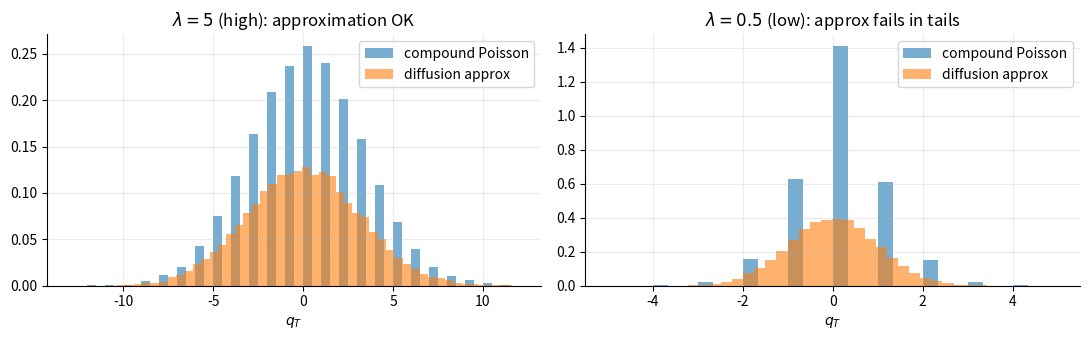

Reproduce this figure in Python.
%matplotlib inline
import numpy as np
import matplotlib.pyplot as plt

plt.rcParams.update({
    "figure.figsize": (9, 3.5),
    "axes.spines.top": False,
    "axes.spines.right": False,
    "axes.grid": True,
    "grid.alpha": 0.25,
    "font.size": 10,
})

def simulate_cp(lambda_a, lambda_b, T, N, n_paths, seed=0):
    '''Exact compound Poisson inventory: dq = -dN_a + dN_b.'''
    rng = np.random.default_rng(seed)
    dt = T / N
    dN_a = rng.poisson(lambda_a * dt, size=(N, n_paths))
    dN_b = rng.poisson(lambda_b * dt, size=(N, n_paths))
    q = np.zeros((N + 1, n_paths))
    q[1:] = np.cumsum(dN_b - dN_a, axis=0)
    return q

def simulate_diffusion(lambda_a, lambda_b, T, N, n_paths, seed=0):
    '''Moment-matched Gaussian diffusion.'''
    rng = np.random.default_rng(seed)
    dt = T / N
    mu = lambda_b - lambda_a
    sigma = np.sqrt(lambda_b + lambda_a)
    dW = rng.standard_normal((N, n_paths)) * np.sqrt(dt)
    q = np.zeros((N + 1, n_paths))
    q[1:] = np.cumsum(mu * dt + sigma * dW, axis=0)
    return q

# High rate regime
T, N, n_paths = 1.0, 100, 20_000
lambda_a, lambda_b = 5.0, 5.0  # many arrivals

q_cp = simulate_cp(lambda_a, lambda_b, T, N, n_paths)
q_df = simulate_diffusion(lambda_a, lambda_b, T, N, n_paths)

fig, (ax1, ax2) = plt.subplots(1, 2, figsize=(11, 3.5))
ax1.hist(q_cp[-1], bins=50, density=True, alpha=0.6, label="compound Poisson")
ax1.hist(q_df[-1], bins=50, density=True, alpha=0.6, label="diffusion approx")
ax1.set_xlabel(r"$q_T$"); ax1.set_title(f"$\\lambda = 5$ (high): approximation OK")
ax1.legend()

# Low rate regime — approximation fails
lambda_a, lambda_b = 0.5, 0.5
q_cp2 = simulate_cp(lambda_a, lambda_b, T, N, n_paths)
q_df2 = simulate_diffusion(lambda_a, lambda_b, T, N, n_paths)

ax2.hist(q_cp2[-1], bins=30, density=True, alpha=0.6, label="compound Poisson")
ax2.hist(q_df2[-1], bins=30, density=True, alpha=0.6, label="diffusion approx")
ax2.set_xlabel(r"$q_T$"); ax2.set_title(r"$\lambda = 0.5$ (low): approx fails in tails")
ax2.legend()
plt.tight_layout(); plt.show()

print(f"High rate:  Poisson mean={q_cp[-1].mean():.3f} std={q_cp[-1].std():.3f}")
print(f"            Diffusion mean={q_df[-1].mean():.3f} std={q_df[-1].std():.3f}")
print(f"Low rate:   Poisson mean={q_cp2[-1].mean():.3f} std={q_cp2[-1].std():.3f}")
print(f"            Diffusion mean={q_df2[-1].mean():.3f} std={q_df2[-1].std():.3f}")


# Solution — Exercise 1
T, N, n_paths = 1.0, 200, 50_000
la, lb = 2.0, 2.0
q = simulate_cp(la, lb, T, N, n_paths)
print(f"Mean(q_T)   = {q[-1].mean():.4f}   (theory: {(lb - la)*T})")
print(f"Var(q_T)    = {q[-1].var():.4f}    (theory: {(la + lb)*T})")
